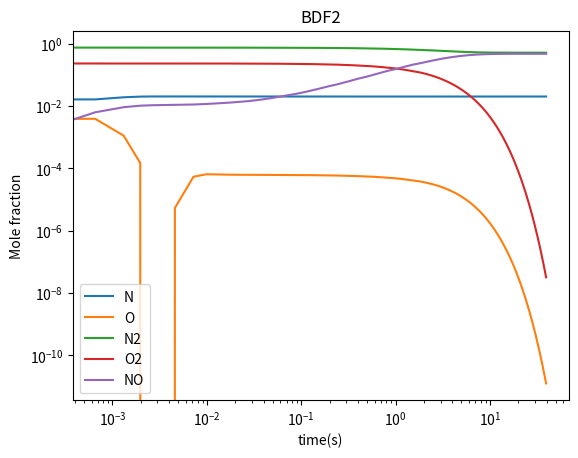

Python code for this plot:
import numpy as np
import matplotlib.pyplot as plt

# Define the Jacobian
def Jacobian(x):
    return np.matrix([[-20.0*x[3] - 3.0e-12*x[4], 2000.0*x[2], 2000.0*x[1], -20.0*x[0], -3.0e-12*x[0]], 
                      [20.0*x[3] + 3.0e-12*x[4], -2000.0*x[2], -2000.0*x[1], 20.0*x[0], 3.0e-12*x[0]], 
                      [3.0e-12*x[4], -2000.0*x[2], -2000.0*x[1], 0, 3.0e-12*x[0]], 
                      [-20.0*x[3], 0, 0, -20.0*x[0], 0], 
                      [20.0*x[3] - 3.0e-12*x[4], 2000.0*x[2], 2000.0*x[1], 20.0*x[0], -3.0e-12*x[0]]])


# Define the RHS function 
def func(x):
    k = np.zeros([5])
    k[0] =   kp*x[2]*x[1] - km*x[4]*x[0] - kp2*x[0]*x[3]
    k[1] = - kp*x[2]*x[1] + km*x[4]*x[0] + kp2*x[0]*x[3]
    k[2] = - kp*x[2]*x[1] + km*x[4]*x[0]
    k[3] =                               - kp2*x[0]*x[3]
    k[4] =   kp*x[2]*x[1] - km*x[4]*x[0] + kp2*x[0]*x[3]
    return k

# Define the Newton-Raphson linearized implicit solver
def NR(x, dt):
    Jx = Jacobian(x)
    Inv = np.linalg.inv(np.identity(5)-Jx*dt)
    return x + np.matmul(Inv, func(x))*dt


# Set the parameters and the initial conditions
kp = 2.0e3
km = 3.0e-12
kp2 = 2.0e1
x = np.array([0.01, 0.01, 0.75, 0.23, 0.00])
J = Jacobian(x)
vl, vc = np.linalg.eig(J)
dt = 1 / np.amax(abs(vl))
T = 40
N = int(T/dt) + 1

# BDF2
time = np.zeros([N+1])
time[0] = 0
time[1] = dt

x_save = np.zeros([5, N+1])
x_save[:,0] = x
# Use RK4 to initialize
k1 = func(x)
k2 = func(x+k1*dt/2)
k3 = func(x+k2*dt/2)
k4 = func(x+k3*dt)   
x_new = x + (k1 + 2*k2 + 2*k3 + k4) * dt / 6
x_save[:,1]= x_new

i = 2
t = dt*2
while t < T:
    x_com = np.array(x_new*4/3 - x/3)
    x = x_new
    x_new = NR(x_com, dt*2/3)
    x_new = np.array([x_new[0,0], x_new[0,1], x_new[0,2], x_new[0,3], x_new[0,4]])
    x_save[:,i] = x_new
    time[i] = t
    
    err = np.max(np.divide(abs(x_new-x), x))
    if (err < 0.1):
        dt = 2*dt
    
    t += dt
    i += 1

chem = ['N', 'O', 'N2', 'O2', 'NO']
for k in range(5):
    plt.loglog(time[0:i-1], x_save[k, 0:i-1], label=chem[k])
plt.xlabel('time(s)')
plt.ylabel('Mole fraction')
plt.title('BDF2')
plt.legend(loc='lower left')
plt.savefig('p4b-iii.png')
